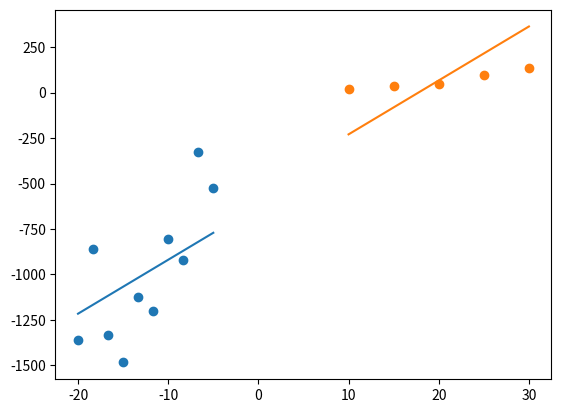

Write Python code to recreate this figure.
"""
"double regression" (name is my invention) is a linear regression algorithm which fits two lines to two datasets,
while imposing that the two lines are required to have the same slope;
they are only allowed to have different intercept.
The proposed algorithm finds two such lines
which together minimize the total MSE of both datasets.

You can run this file as script to test the algorithm on a simple example.
"""

import numpy as np
import matplotlib.pyplot as plt

def double_regression(x1, y1, x2, y2):
    """
    Fittes two lines with MSE, one to x1,y1 and one to x2,y2
    Under an assumption they are required to have the same slope
    """

    n1 = len(x1)
    n2 = len(x2)

    sum_x1 = np.sum(x1)
    sum_y1 = np.sum(y1)

    sum_x2 = np.sum(x2)
    sum_y2 = np.sum(y2)

    avg_x1 = sum_x1/n1
    avg_y1 = sum_y1/n1

    avg_x2 = sum_x2/n2
    avg_y2 = sum_y2/n2

    xx = np.sum(x1**2) + np.sum(x2**2)
    xy =  np.dot(x1, y1) + np.dot(x2, y2)

    a = (xy - avg_y1*sum_x1 - avg_y2*sum_x2)/(xx - avg_x1*sum_x1 - avg_x2*sum_x2)
    b1 = avg_y1 - a*avg_x1
    b2 = avg_y2 - a*avg_x2

    return a, b1, b2


if __name__ == '__main__':
    x1 = np.linspace(-20, -5, 10)
    y1 = (100.234*x1 + 40.7)*(1+0.2*np.random.normal(size=x1.size))

    x2 = np.linspace(10, 30, 5)
    y2 = (5.234*x2 - 34.3)*(1+0.2*np.random.normal(size=x2.size))

    a, b1, b2 = double_regression(x1, y1, x2, y2)

    print('Found coefficients:')
    print('a:  {}'.format(a))
    print('b1: {}'.format(b1))
    print('b2: {}'.format(b2))

    plt.figure()
    plt.scatter(x1, y1)
    plt.plot(x1, a*x1+b1)
    plt.scatter(x2, y2)
    plt.plot(x2, a * x2 + b2)
    plt.show()